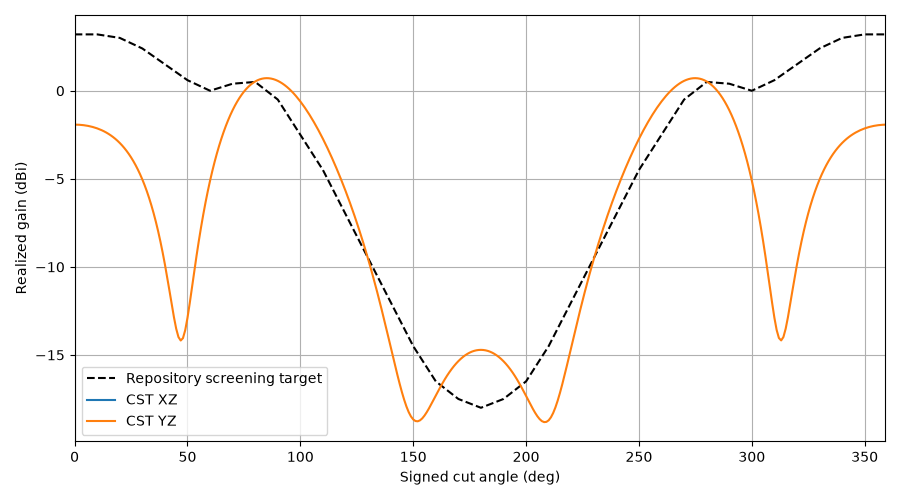

Source data for this figure (header and first rows):
plane, theta, gain, cp_plus_db, cp_minus_db, axial_ratio_db, etheta_re, etheta_im, ephi_re, ephi_im, target_gain, error_db
YZ, 0, -1.923, -76.17, -1.923, 0.003368, 0.2019, -0.2497, 0.2498, 0.2018, 3.2, -5.123
YZ, 1, -1.925, -74.05, -1.925, 0.004299, 0.2017, -0.2496, 0.2498, 0.2016, 3.2, -5.125
YZ, 2, -1.931, -65.5, -1.931, 0.01152, 0.2012, -0.2493, 0.2497, 0.2013, 3.2, -5.131
YZ, 3, -1.941, -58.61, -1.941, 0.0255, 0.2003, -0.2487, 0.2496, 0.2006, 3.2, -5.141
YZ, 4, -1.955, -53.59, -1.955, 0.04553, 0.1991, -0.2479, 0.2494, 0.1997, 3.2, -5.155
YZ, 5, -1.974, -49.68, -1.974, 0.07151, 0.1975, -0.2468, 0.2492, 0.1986, 3.2, -5.174
YZ, 6, -1.997, -46.5, -1.997, 0.1035, 0.1955, -0.2455, 0.2489, 0.1972, 3.2, -5.197
YZ, 7, -2.024, -43.8, -2.025, 0.1415, 0.1932, -0.244, 0.2485, 0.1955, 3.2, -5.224
YZ, 8, -2.057, -41.47, -2.057, 0.1858, 0.1905, -0.2421, 0.2481, 0.1935, 3.2, -5.257
YZ, 9, -2.094, -39.42, -2.095, 0.2363, 0.1875, -0.24, 0.2475, 0.1913, 3.2, -5.294
YZ, 10, -2.137, -37.59, -2.138, 0.2934, 0.1841, -0.2376, 0.2468, 0.1887, 3.2, -5.337
YZ, 11, -2.186, -35.93, -2.188, 0.3571, 0.1803, -0.2349, 0.246, 0.1858, 3.18, -5.366
YZ, 12, -2.241, -34.42, -2.244, 0.4277, 0.1762, -0.2318, 0.245, 0.1826, 3.16, -5.401
YZ, 13, -2.303, -33.03, -2.306, 0.5055, 0.1718, -0.2284, 0.2439, 0.1791, 3.14, -5.443
YZ, 14, -2.371, -31.75, -2.376, 0.5907, 0.167, -0.2246, 0.2425, 0.1753, 3.12, -5.491
YZ, 15, -2.448, -30.56, -2.454, 0.6836, 0.1619, -0.2205, 0.2409, 0.1711, 3.1, -5.548
YZ, 16, -2.532, -29.45, -2.541, 0.7847, 0.1564, -0.216, 0.2391, 0.1666, 3.08, -5.612
YZ, 17, -2.625, -28.41, -2.637, 0.8944, 0.1507, -0.2111, 0.2369, 0.1617, 3.06, -5.685
YZ, 18, -2.728, -27.44, -2.743, 1.013, 0.1446, -0.2057, 0.2345, 0.1564, 3.04, -5.768
YZ, 19, -2.841, -26.52, -2.86, 1.142, 0.1383, -0.2, 0.2317, 0.1508, 3.02, -5.861
YZ, 20, -2.965, -25.66, -2.988, 1.28, 0.1317, -0.1939, 0.2286, 0.1448, 3.0, -5.965
YZ, 21, -3.101, -24.84, -3.13, 1.43, 0.1249, -0.1873, 0.2251, 0.1385, 2.94, -6.041
YZ, 22, -3.249, -24.07, -3.285, 1.592, 0.1179, -0.1803, 0.2212, 0.1319, 2.88, -6.129
YZ, 23, -3.411, -23.34, -3.456, 1.766, 0.1107, -0.1729, 0.2168, 0.125, 2.82, -6.231
YZ, 24, -3.588, -22.65, -3.643, 1.956, 0.1034, -0.1651, 0.212, 0.1177, 2.76, -6.348
YZ, 25, -3.781, -22, -3.847, 2.16, 0.09595, -0.157, 0.2067, 0.1102, 2.7, -6.481
YZ, 26, -3.992, -21.38, -4.072, 2.382, 0.08846, -0.1485, 0.2009, 0.1024, 2.64, -6.632
YZ, 27, -4.221, -20.8, -4.317, 2.624, 0.08097, -0.1397, 0.1947, 0.09445, 2.58, -6.801
YZ, 28, -4.47, -20.25, -4.587, 2.888, 0.0735, -0.1306, 0.1879, 0.08632, 2.52, -6.99
YZ, 29, -4.742, -19.73, -4.881, 3.177, 0.06612, -0.1213, 0.1807, 0.07808, 2.46, -7.202
YZ, 30, -5.037, -19.25, -5.205, 3.495, 0.05887, -0.1119, 0.1729, 0.06977, 2.4, -7.437
YZ, 31, -5.358, -18.79, -5.56, 3.847, 0.05181, -0.1023, 0.1647, 0.06145, 2.31, -7.668
YZ, 32, -5.708, -18.37, -5.95, 4.238, 0.04499, -0.09264, 0.1561, 0.0532, 2.22, -7.928
YZ, 33, -6.088, -17.98, -6.379, 4.677, 0.03846, -0.08304, 0.147, 0.04506, 2.13, -8.218
YZ, 34, -6.503, -17.63, -6.852, 5.172, 0.03227, -0.07354, 0.1376, 0.03713, 2.04, -8.543
YZ, 35, -6.953, -17.31, -7.374, 5.737, 0.02648, -0.06422, 0.1279, 0.02946, 1.95, -8.903
YZ, 36, -7.444, -17.02, -7.951, 6.387, 0.02114, -0.05519, 0.118, 0.02213, 1.86, -9.304
YZ, 37, -7.977, -16.78, -8.591, 7.145, 0.01629, -0.04653, 0.1079, 0.0152, 1.77, -9.747
YZ, 38, -8.557, -16.58, -9.301, 8.041, 0.01197, -0.03834, 0.09781, 0.008755, 1.68, -10.24
YZ, 39, -9.184, -16.44, -10.09, 9.114, 0.008222, -0.03072, 0.08773, 0.002839, 1.59, -10.77
YZ, 40, -9.86, -16.36, -10.96, 10.42, 0.005073, -0.02377, 0.0778, -0.002498, 1.5, -11.36
YZ, 41, -10.58, -16.36, -11.92, 12.04, 0.002543, -0.01759, 0.06816, -0.007223, 1.41, -11.99
YZ, 42, -11.34, -16.43, -12.94, 14.05, 0.0006382, -0.01227, 0.05893, -0.01133, 1.32, -12.66
YZ, 43, -12.11, -16.61, -14.01, 16.58, -0.0006556, -0.007909, 0.05023, -0.01485, 1.23, -13.34
YZ, 44, -12.85, -16.87, -15.05, 19.64, -0.001401, -0.004588, 0.04218, -0.01783, 1.14, -13.99
YZ, 45, -13.51, -17.19, -15.94, 22.84, -0.001777, -0.002336, 0.03485, -0.02041, 1.05, -14.56
YZ, 46, -13.98, -17.53, -16.51, 24.64, -0.00221, -0.000955, 0.02829, -0.02276, 0.96, -14.94
YZ, 47, -14.18, -17.81, -16.65, 23.57, -0.003246, 0.0002662, 0.02243, -0.02513, 0.87, -15.05
YZ, 48, -14.05, -17.97, -16.3, 20.39, -0.005071, 0.002169, 0.01711, -0.02781, 0.78, -14.83
YZ, 49, -13.59, -18.09, -15.5, 16.57, -0.007597, 0.005189, 0.01204, -0.03107, 0.69, -14.28
YZ, 50, -12.9, -18.27, -14.39, 13.15, -0.01072, 0.009485, 0.006831, -0.03516, 0.6, -13.5
YZ, 51, -12.06, -18.51, -13.17, 10.52, -0.01435, 0.01511, 0.001022, -0.04022, 0.54, -12.6
YZ, 52, -11.16, -18.78, -11.99, 8.59, -0.01842, 0.02208, -0.005822, -0.04629, 0.48, -11.64
YZ, 53, -10.26, -19.02, -10.88, 7.188, -0.02286, 0.03038, -0.01409, -0.05332, 0.42, -10.68
YZ, 54, -9.38, -19.23, -9.855, 6.147, -0.02757, 0.03997, -0.02408, -0.0612, 0.36, -9.74
YZ, 55, -8.545, -19.41, -8.916, 5.356, -0.03249, 0.05079, -0.03605, -0.06979, 0.3, -8.845
YZ, 56, -7.759, -19.54, -8.057, 4.745, -0.03754, 0.0628, -0.05016, -0.0789, 0.24, -7.999
YZ, 57, -7.023, -19.62, -7.269, 4.273, -0.04263, 0.07588, -0.06652, -0.08833, 0.18, -7.203
YZ, 58, -6.338, -19.64, -6.546, 3.912, -0.04769, 0.08996, -0.0852, -0.0979, 0.12, -6.458
YZ, 59, -5.701, -19.57, -5.883, 3.644, -0.05262, 0.1049, -0.1062, -0.1074, 0.06, -5.761
... 300 more rows
